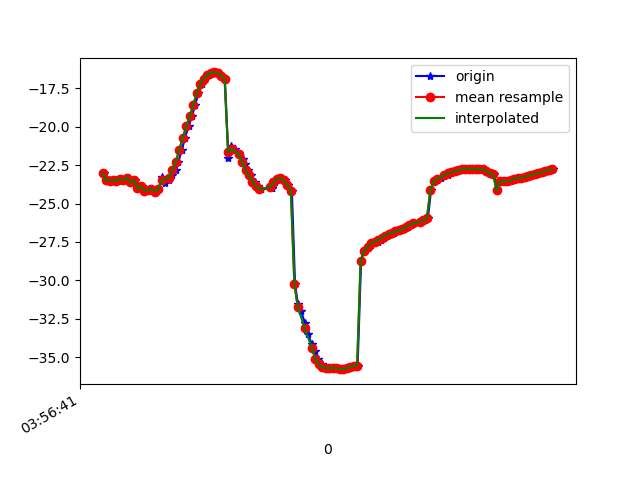

Values plotted in this chart, from the file beside it:
1618199801566, 895464517920236, -23.003609, 22.631678, -12.9442005
1618199801582, 895464537151006, -23.44, 22.95, -13.55
1618199801598, 895464556381776, -23.5, 23.55, -13.24
1618199801616, 895464575612546, -23.5, 23.29, -13.51
1618199801636, 895464594843316, -23.48, 23.72, -13.18
1618199801653, 895464614074086, -23.52, 23.46, -13.53
1618199801671, 895464633304856, -23.39, 23.68, -13.13
1618199801691, 895464652535626, -23.5, 23.57, -13.59
1618199801712, 895464671766396, -23.31, 23.61, -13.08
1618199801730, 895464690997166, -23.62, 23.78, -13.66
1618199801748, 895464710227936, -23.47, 23.61, -13.16
1618199801768, 895464729458706, -24.02, 24.38, -13.67
1618199801785, 895464748689476, -23.88, 24.23, -13.33
1618199801807, 895464767920246, -24.17, 25.29, -13.16
1618199801824, 895464787151016, -24.12, 25.21, -13.12
1618199801843, 895464806381786, -24.04, 25.58, -12.19
1618199801861, 895464825612556, -24.24, 25.58, -12.75
1618199801880, 895464844843326, -24.07, 25.5, -12.16
1618199801901, 895464864074096, -23.26, 23.69, -13.15
1618199801919, 895464883304866, -23.69, 26.32, -12.09
1618199801940, 895464902535636, -23.44, 26.13, -12.41
1618199801958, 895464921766406, -23.17, 25.64, -13.06
1618199801979, 895464940997176, -22.83, 24.95, -14.08
1618199801995, 895464960227946, -22.28, 24.22, -15.56
1618199802015, 895464979458716, -21.52, 23.32, -17.56
1618199802033, 895464998689486, -20.71, 21.92, -20.01
1618199802053, 895465017920256, -19.98, 20.1, -22.77
1618199802072, 895465037151026, -19.33, 18.21, -25.86
1618199802091, 895465056381796, -18.6, 16.53, -29.22
1618199802110, 895465075612566, -17.82, 14.91, -32.71
1618199802131, 895465094843336, -17.21, 13.1, -36.11
1618199802148, 895465114074106, -16.86, 11.15, -39.27
1618199802168, 895465133304876, -16.65, 9.277, -42.18
1618199802187, 895465152535646, -16.51, 7.571, -44.98
1618199802208, 895465171766416, -16.47, 6.035, -47.52
1618199802224, 895465190997186, -16.5, 4.648, -49.8
1618199802244, 895465210227956, -16.68, 3.445, -51.93
1618199802262, 895465229458726, -16.9, 2.446, -53.97
1618199802282, 895465248689496, -22.06, -0.3277, -57.85
1618199802299, 895465267920266, -21.25, 0.6881, -57.92
1618199802319, 895465287151036, -21.45, -0.01693, -59.5
1618199802340, 895465306381806, -21.76, -0.7413, -60.92
1618199802367, 895465325612576, -22.12, -1.539, -62.32
1618199802377, 895465344843346, -22.45, -2.188, -63.41
1618199802396, 895465364074116, -22.81, -2.717, -64.12
1618199802414, 895465383304886, -23.16, -3.207, -64.54
1618199802435, 895465402535656, -23.57, -3.46, -64.66
1618199802453, 895465421766426, -23.88, -3.412, -64.43
1618199802471, 895465440997196, -24.05, -3.115, -63.84
1618199802531, 895465460227966, -24.02, -2.504, -62.69
1618199802532, 895465479458736, -23.96, -1.596, -61.18
1618199802533, 895465498689506, -23.86, -0.1797, -59.33
1618199802547, 895465517920276, -23.62, 1.737, -56.89
1618199802568, 895465537151046, -23.37, 3.84, -54
1618199802587, 895465556381816, -23.34, 5.878, -51.04
1618199802606, 895465575612586, -23.49, 8.038, -47.88
1618199802624, 895465594843356, -23.79, 10.32, -44.45
1618199802646, 895465614074126, -24.19, 12.87, -41.04
1618199802664, 895465633304896, -30.21, 16.84, -34.87
1618199802680, 895465652535666, -31.51, 18.68, -34.65
1618199802699, 895465671766436, -32.01, 21.39, -31.68
... 75 more rows
